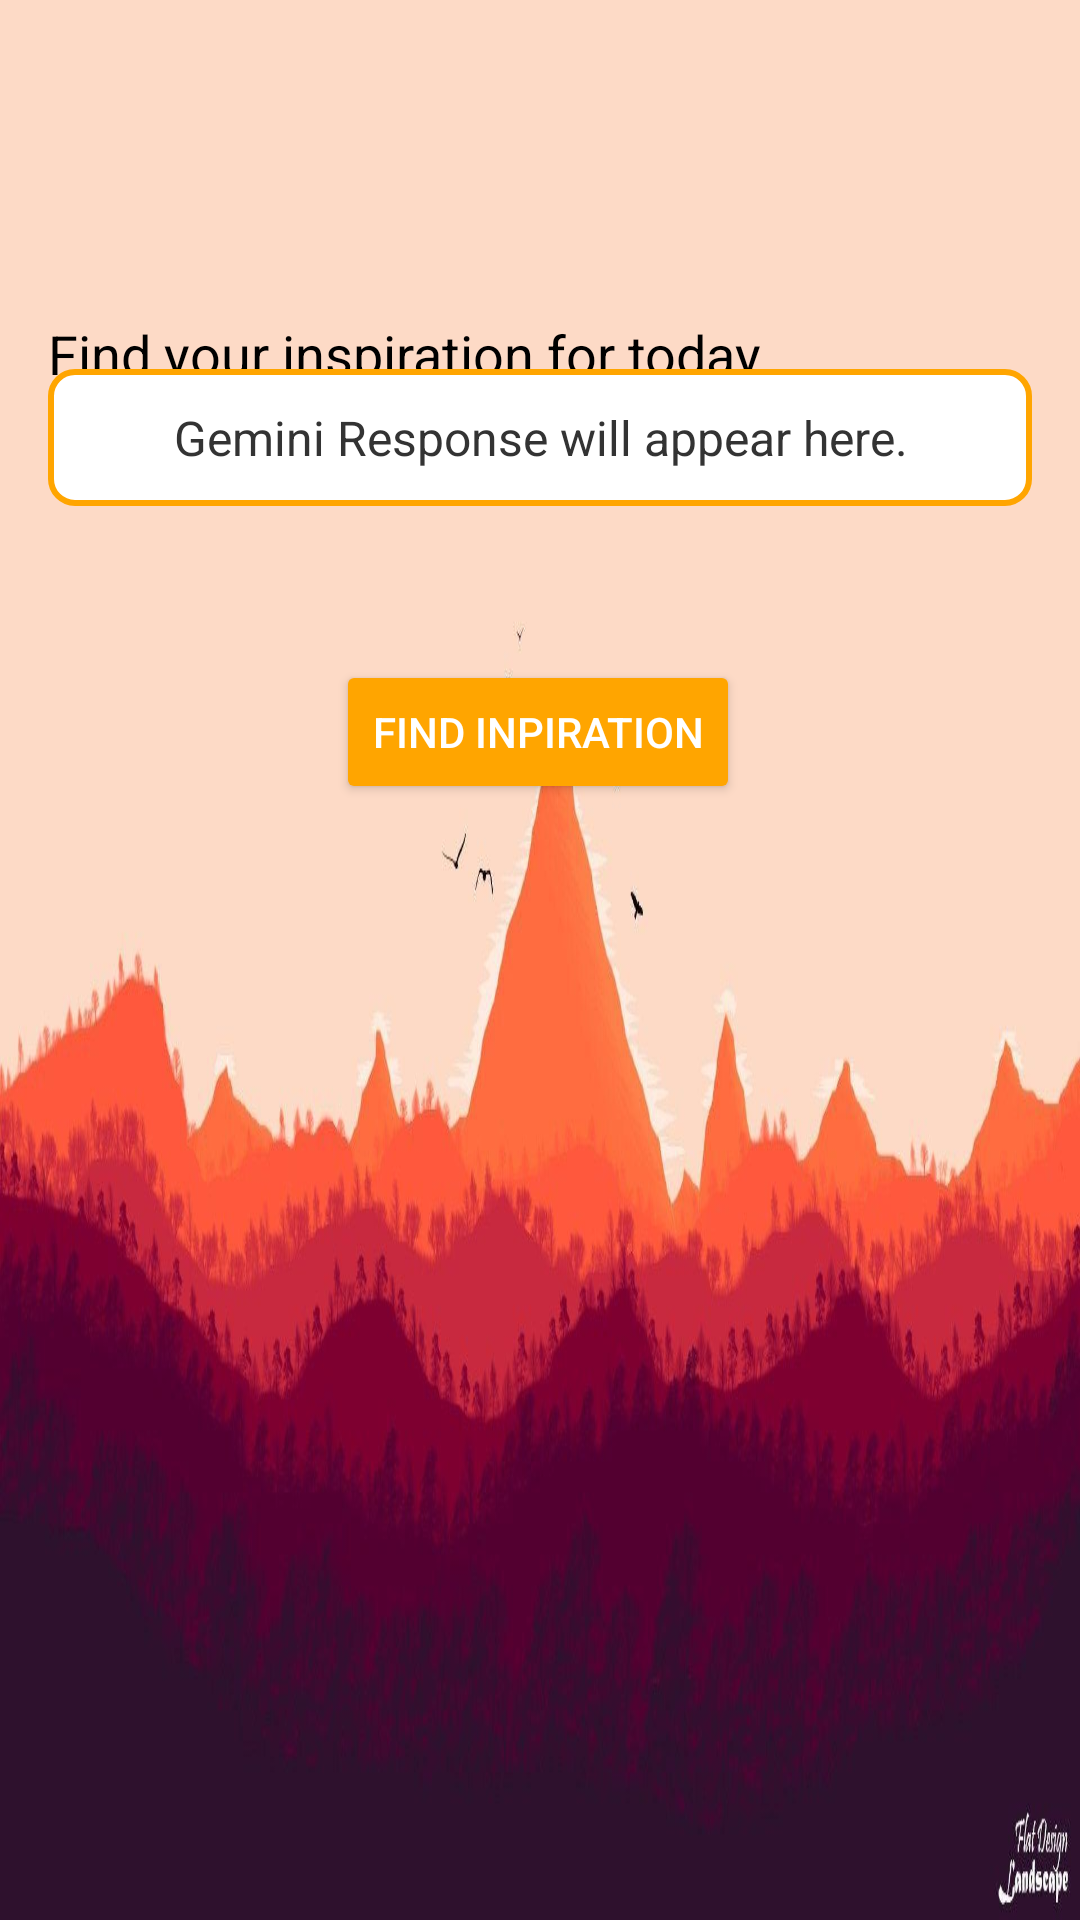

Produce the Android XML layout that renders to this screen, including the resource entries it uses.
<!-- AndroidManifest.xml: application theme Theme.AppCompat.DayNight.NoActionBar -->
<!-- res/layout/activity_aihelp.xml -->
<?xml version="1.0" encoding="utf-8"?>
<androidx.constraintlayout.widget.ConstraintLayout xmlns:android="http://schemas.android.com/apk/res/android"
    xmlns:app="http://schemas.android.com/apk/res-auto"
    xmlns:tools="http://schemas.android.com/tools"
    android:id="@+id/main"
    android:layout_width="match_parent"
    android:layout_height="match_parent"
    android:padding="16dp"
    tools:context=".view.AIHelpActivity"
    android:background="@drawable/bg_ai">
    


    

    

    

    <EditText
        android:id="@+id/inputTextEditText"
        android:layout_width="353dp"
        android:layout_height="116dp"
        android:layout_marginTop="44dp"
        android:background="@drawable/edittext_background"
        android:hint="Find your inspiration for today..."
        android:inputType="textMultiLine"
        android:minLines="4"
        android:padding="12dp"
        android:paddingHorizontal="4dp"
        android:textColor="@color/black"
        android:textColorHint="@color/black"
        app:layout_constraintEnd_toEndOf="parent"
        app:layout_constraintStart_toStartOf="parent"
        app:layout_constraintTop_toTopOf="parent" />

    <Button
        android:id="@+id/generateButton"
        android:layout_width="wrap_content"
        android:layout_height="wrap_content"
        android:layout_marginTop="44dp"
        android:backgroundTint="#FFA500"
        android:padding="12dp"
        android:text="Find Inpiration"
        android:textColor="#FFFFFF"
        app:layout_constraintEnd_toEndOf="parent"
        app:layout_constraintHorizontal_bias="0.497"
        app:layout_constraintStart_toStartOf="parent"
        app:layout_constraintTop_toBottomOf="@id/inputTextEditText" />

    <ScrollView
        android:layout_width="match_parent"
        android:layout_height="501dp"
        app:layout_constraintBottom_toBottomOf="parent"
        app:layout_constraintEnd_toEndOf="parent"
        app:layout_constraintHorizontal_bias="1.0"
        app:layout_constraintStart_toStartOf="parent"
        app:layout_constraintTop_toBottomOf="@id/generateButton"
        app:layout_constraintVertical_bias="1.0">

        <TextView
            android:id="@+id/geminiResponseTextView"
            android:layout_width="match_parent"
            android:layout_height="wrap_content"
            android:background="@drawable/textview_background"
            android:padding="12dp"
            android:text="Gemini Response will appear here."
            android:textAlignment="center"
            android:textColor="#333333"
            android:textSize="16sp" />
    </ScrollView>

</androidx.constraintlayout.widget.ConstraintLayout>
<!-- resources referenced by this layout -->
<resources>
  <color name="black">#FF000000</color>
  <color name="white">#FFFFFFFF</color>
  <!-- drawable bg_ai: jpg bitmap (drawable, 59143 bytes) -->
  <!-- drawable textview_background (drawable) -->
  <shape xmlns:android="http://schemas.android.com/apk/res/android">
      <solid android:color="#FFFFFF" />
      <corners android:radius="8dp" />
      <stroke android:width="2dp" android:color="#FFA500" />
      <padding android:left="8dp" android:top="8dp" android:right="8dp" android:bottom="8dp" />
  </shape>
</resources>
